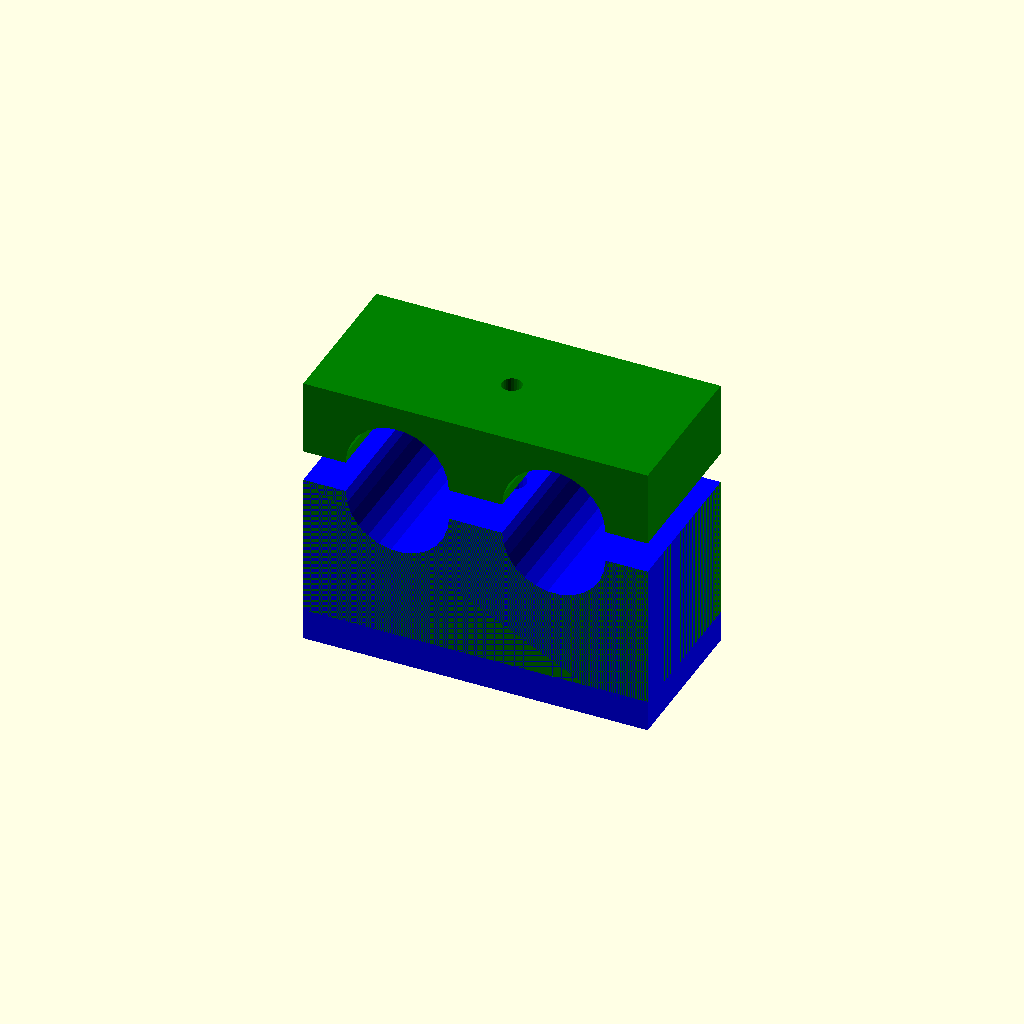
Cell 1: rendered with the file's own defaults.
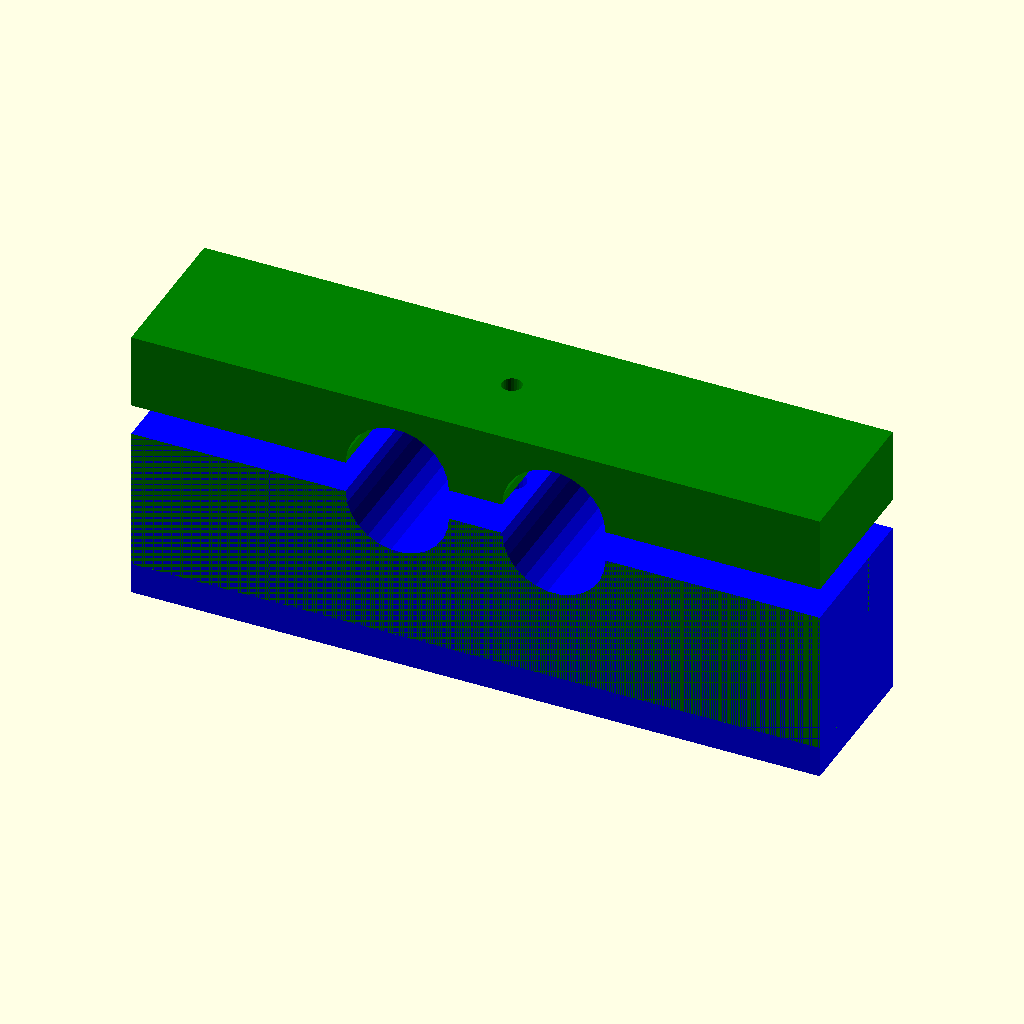
Cell 2 — width set to 110, the other parameters unchanged.
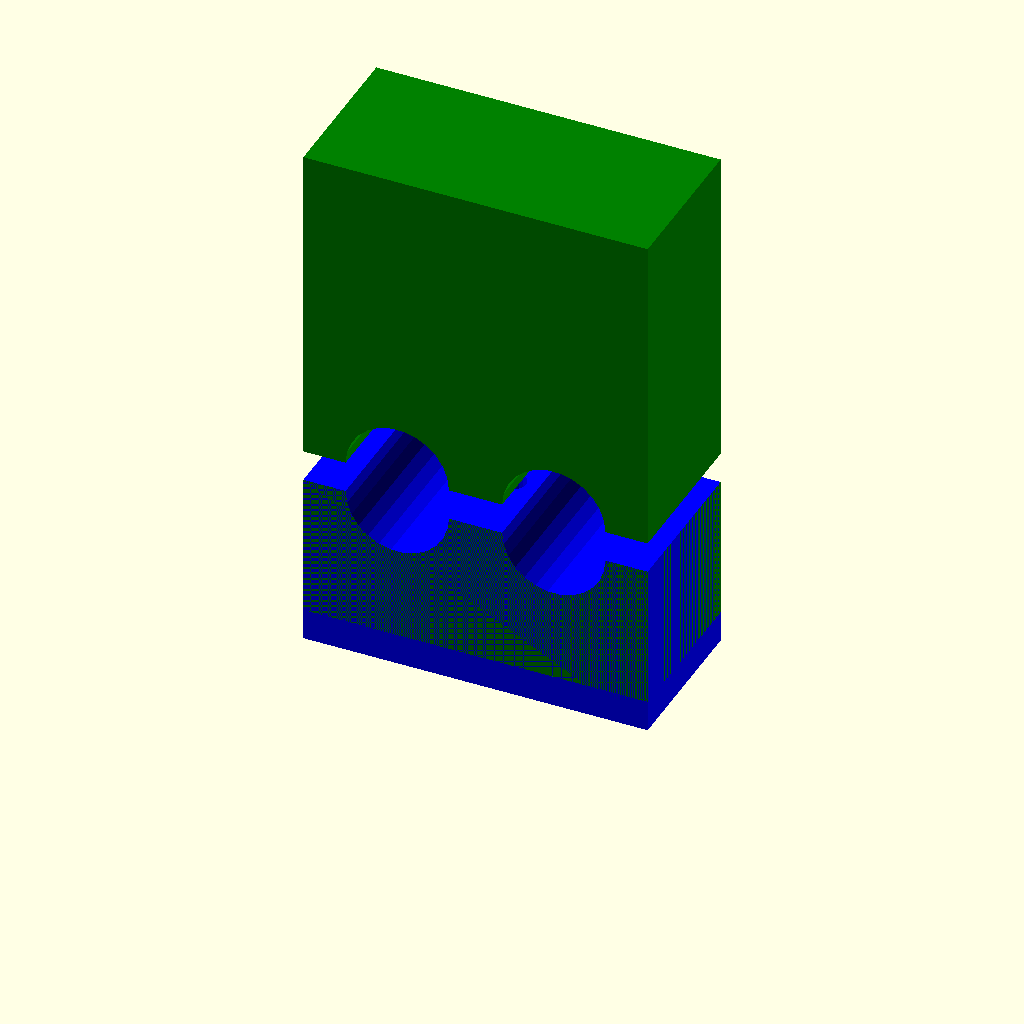
Cell 3 — height set to 80, the other parameters unchanged.
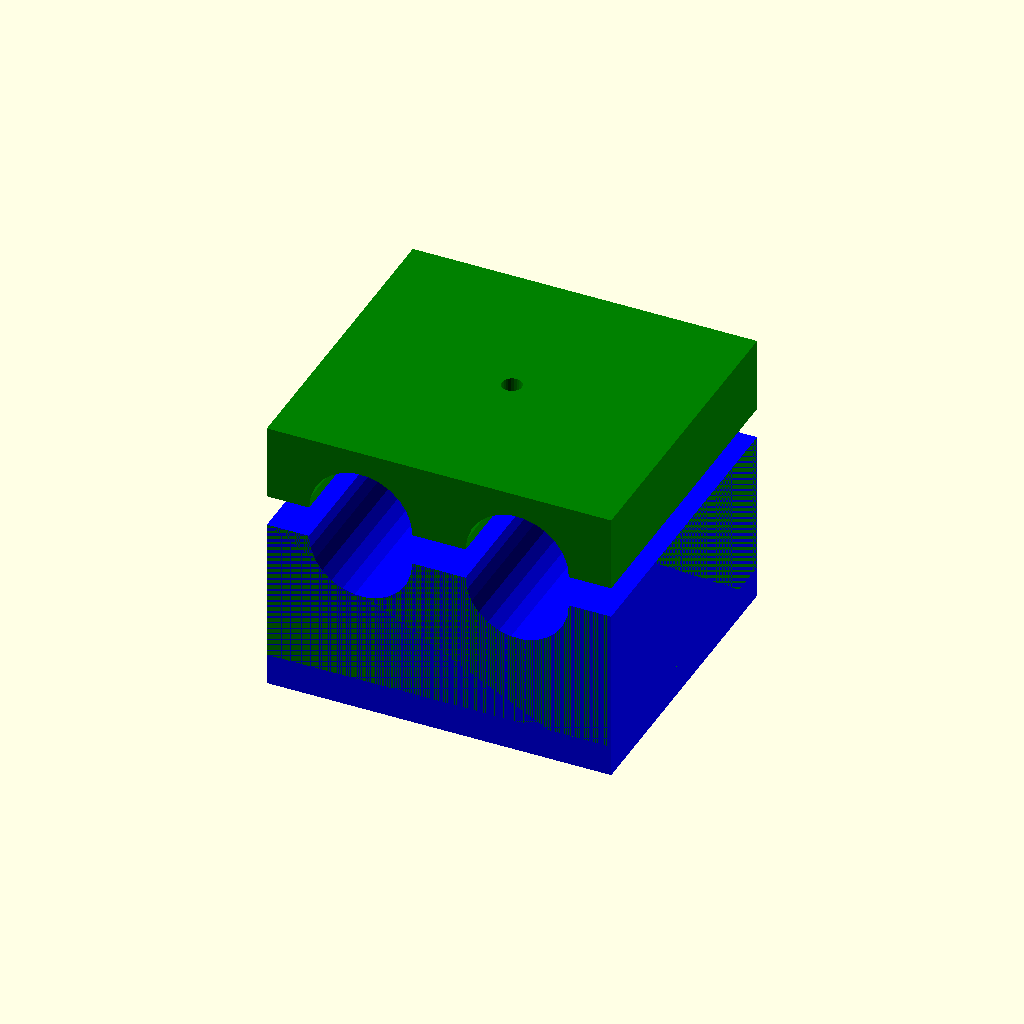
Cell 4 — thickness set to 50, the other parameters unchanged.
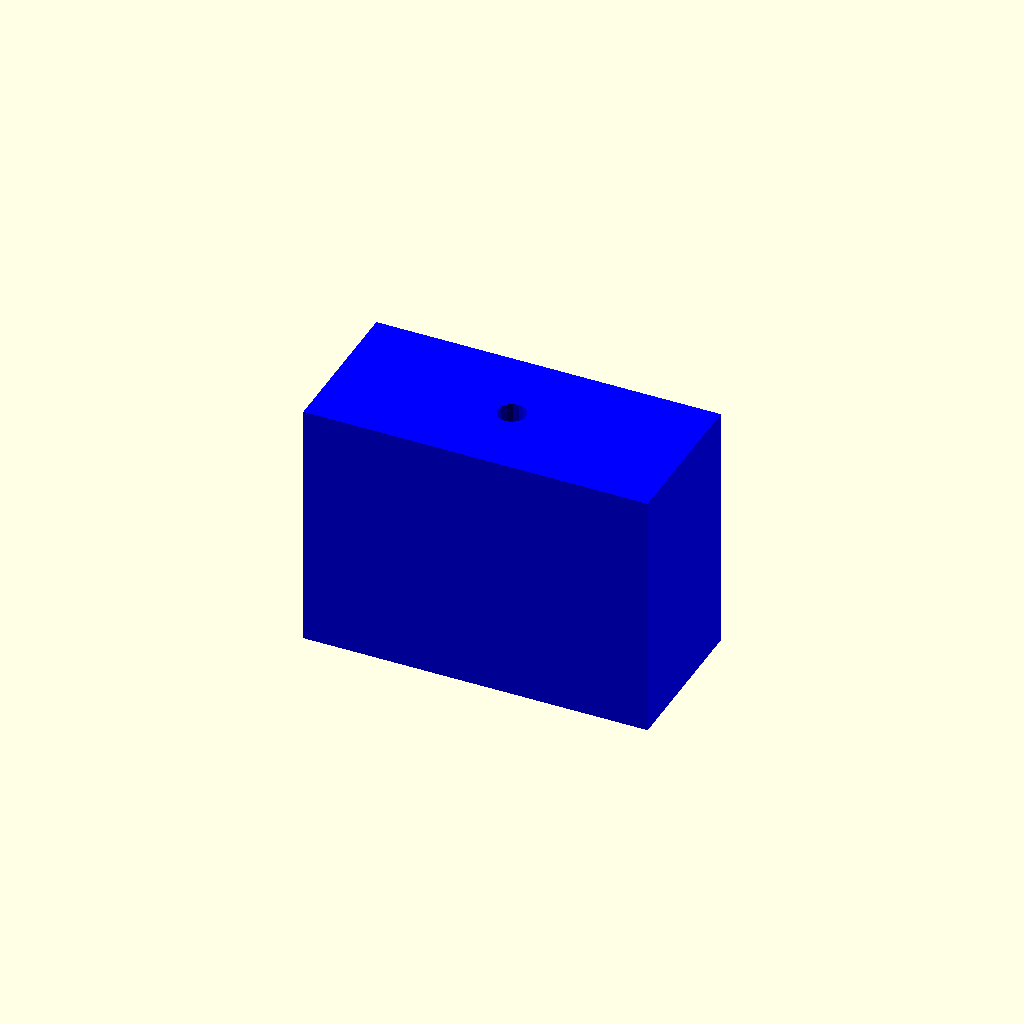
Cell 5: the same model with pipe_height = 56.
All cells are drawn from one camera (rotation 55°, 0°, 25°, orthographic, colour scheme Cornfield), so only the parameter changes between them.
OpenSCAD source file cad/cooler_pipe_mount.scad:
width = 55;
height = 40;
thickness = 25;
pipe_height = 28;

module PlaceAtCentres(cx) {
  dx = cx / 2;
  for (x = [-dx, dx]) {
    translate([x, 0]) {
      children();
    }
  }
}

module Full() {
  difference() {
    // Body
    linear_extrude(height) {
      square([width, thickness], center = true);
    }

    // Case mounting holes (for M3 brass insert)
    translate([0, 0, -0.1]) {
      PlaceAtCentres(cx = 42) {
        cylinder(d = 4.5, h = 20, $fn = 16);
      }
    }

    // Pipe cutouts
    translate([0, 0, pipe_height]) {
      PlaceAtCentres(cx = 25) {
        rotate([90, 0, 0]) {
            cylinder(d = 16.5, h = thickness + 2, center = true);
        }
      }
    }
  }
}

module Base() {
  color("blue") {
    intersection() {
      difference() {
        Full();

        // Clamp mounting hole (for M3 brass insert)
        translate([0, 0, pipe_height - 20 + 0.01]) {
          cylinder(d = 4.5, h = 20, $fn = 16);
        }
      }

      translate([-width / 2, -thickness / 2, 0]) {
        cube([width, thickness, pipe_height]);
      }
    }
  }
}

module Clamp() {
  color("green") {
    intersection() {
      difference() {
        Full();

        // Mounting clearance hole
        translate([0, 0, pipe_height - 0.1]) {
          cylinder(d = 3.2, h = pipe_height + 0.2, $fn = 24);
        }
      }

      translate([-width / 2, -thickness / 2, pipe_height]) {
        cube([width, thickness, height - pipe_height]);
      }
    }
  }
}

Base();
translate([0, 0, 5]) Clamp();
Customizer parameters (derived from the source; name, type, default, range or options):
width: number, default 55
height: number, default 40
thickness: number, default 25
pipe_height: number, default 28
